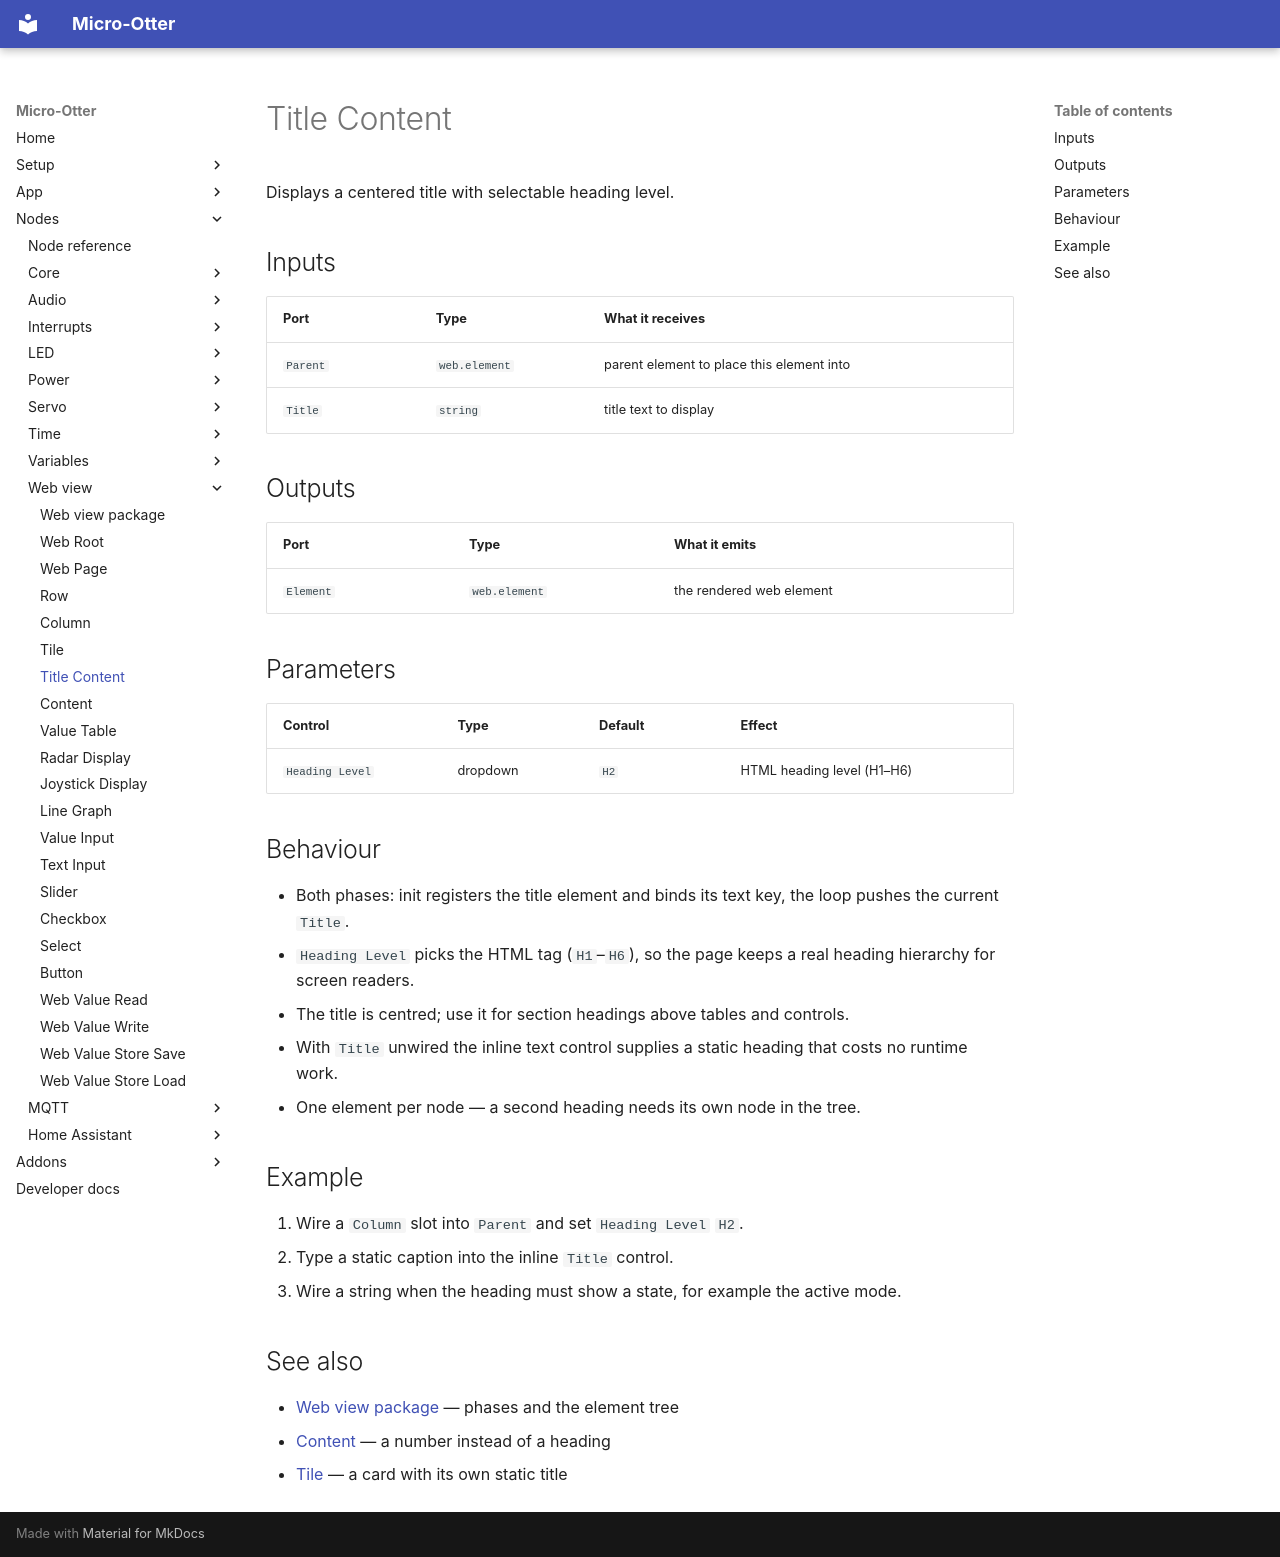

repository: dodeka12/micro-otter · page: nodes/webview/title-content/index.html · generator: mkdocs

# Title Content

Displays a centered title with selectable heading level.

## Inputs

| Port | Type | What it receives |
|---|---|---|
| `Parent` | `web.element` | parent element to place this element into |
| `Title` | `string` | title text to display |

## Outputs

| Port | Type | What it emits |
|---|---|---|
| `Element` | `web.element` | the rendered web element |

## Parameters

| Control | Type | Default | Effect |
|---|---|---|---|
| `Heading Level` | dropdown | `H2` | HTML heading level (H1–H6) |

## Behaviour

- Both phases: init registers the title element and binds its text key, the loop pushes the current
  `Title`.
- `Heading Level` picks the HTML tag (`H1`–`H6`), so the page keeps a real heading hierarchy for
  screen readers.
- The title is centred; use it for section headings above tables and controls.
- With `Title` unwired the inline text control supplies a static heading that costs no runtime work.
- One element per node — a second heading needs its own node in the tree.

## Example

1. Wire a `Column` slot into `Parent` and set `Heading Level` `H2`.
2. Type a static caption into the inline `Title` control.
3. Wire a string when the heading must show a state, for example the active mode.

## See also

- [Web view package](index.md) — phases and the element tree
- [Content](content.md) — a number instead of a heading
- [Tile](web-view-tile.md) — a card with its own static title
